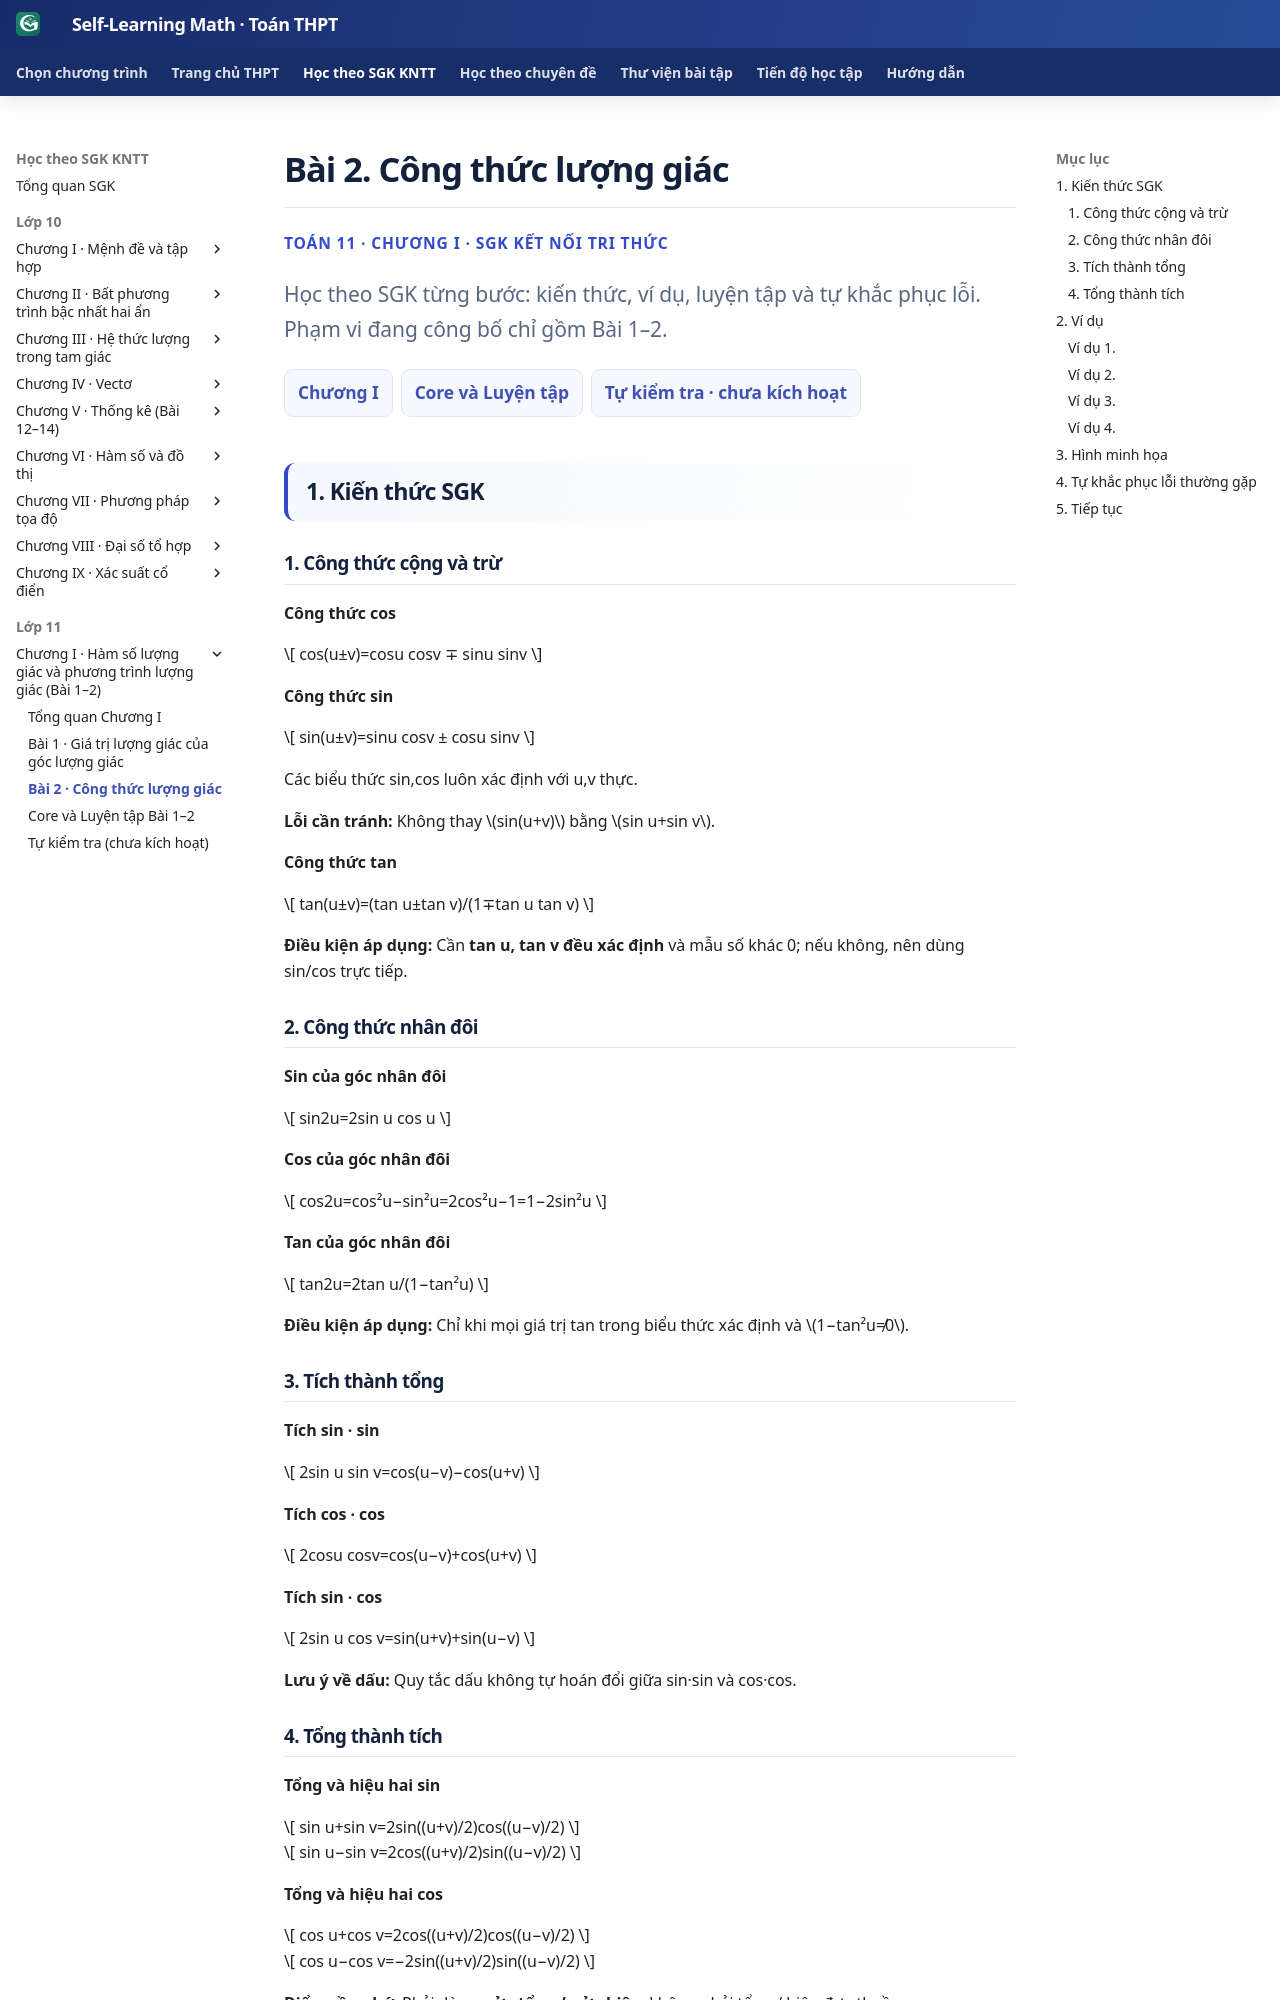

repository: TMA2015/roadmap-toan-thcs · page: thpt-preview/sgk/lop-11/chuong-i/bai-2/index.html · generator: mkdocs

# Bài 2. Công thức lượng giác

<div class="thpt-r4-screen" data-thpt-r4>
<p class="thpt-r4-eyebrow">TOÁN 11 · CHƯƠNG I · SGK KẾT NỐI TRI THỨC</p>
<p class="thpt-r4-lead">Học theo SGK từng bước: kiến thức, ví dụ, luyện tập và tự khắc phục lỗi. Phạm vi đang công bố chỉ gồm Bài 1–2.</p>
<nav class="thpt-r4-lesson-tabs"><a href="../">Chương I</a><a href="../luyen-tap/">Core và Luyện tập</a><a href="../tu-kiem-tra-chuong/">Tự kiểm tra · chưa kích hoạt</a></nav>
</div>

## 1. Kiến thức SGK

<span class="thpt-ap-knowledge-pilot" hidden aria-hidden="true"></span>

### 1. Công thức cộng và trừ

**Công thức cos**

\[
cos(u±v)=cosu cosv ∓ sinu sinv
\]

**Công thức sin**

\[
sin(u±v)=sinu cosv ± cosu sinv
\]

Các biểu thức sin,cos luôn xác định với u,v thực.

**Lỗi cần tránh:** Không thay \(sin(u+v)\) bằng \(sin u+sin v\).

**Công thức tan**

\[
tan(u±v)=(tan u±tan v)/(1∓tan u tan v)
\]

**Điều kiện áp dụng:** Cần **tan u, tan v đều xác định** và mẫu số khác 0; nếu không, nên dùng sin/cos trực tiếp.

### 2. Công thức nhân đôi

**Sin của góc nhân đôi**

\[
sin2u=2sin u cos u
\]

**Cos của góc nhân đôi**

\[
cos2u=cos²u−sin²u=2cos²u−1=1−2sin²u
\]

**Tan của góc nhân đôi**

\[
tan2u=2tan u/(1−tan²u)
\]

**Điều kiện áp dụng:** Chỉ khi mọi giá trị tan trong biểu thức xác định và \(1−tan²u≠0\).

### 3. Tích thành tổng

**Tích sin · sin**

\[
2sin u sin v=cos(u−v)−cos(u+v)
\]

**Tích cos · cos**

\[
2cosu cosv=cos(u−v)+cos(u+v)
\]

**Tích sin · cos**

\[
2sin u cos v=sin(u+v)+sin(u−v)
\]

**Lưu ý về dấu:** Quy tắc dấu không tự hoán đổi giữa sin·sin và cos·cos.

### 4. Tổng thành tích

**Tổng và hiệu hai sin**

\[
sin u+sin v=2sin((u+v)/2)cos((u−v)/2)
\]

\[
sin u−sin v=2cos((u+v)/2)sin((u−v)/2)
\]

**Tổng và hiệu hai cos**

\[
cos u+cos v=2cos((u+v)/2)cos((u−v)/2)
\]

\[
cos u−cos v=−2sin((u+v)/2)sin((u−v)/2)
\]

**Điểm cần nhớ:** Phải dùng **nửa tổng / nửa hiệu**, không phải tổng / hiệu đơn thuần.

## 2. Ví dụ

### Ví dụ 1.

Tính \(sin(π/3+π/6)=sinπ/2=1\). Theo công thức cộng: \((√3/2)(√3/2)+(1/2)(1/2)=1\). Trong khi \(sinπ/3+sinπ/6=(√3+1)/2\), khác 1: đây là hai biểu thức khác nhau. FIG02 mô tả ba tia tại 30°, 60°, 90°.

### Ví dụ 2.

Nếu \(cos u=3/5\), \(sin u=4/5\), thì \(cos2u=9/25−16/25=−7/25\), \(sin2u=24/25\). Dấu phụ thuộc vị trí của 2u, không chỉ của u; tự kiểm \((−7/25)²+(24/25)²=1\).

### Ví dụ 3.

\(2cos75° cos15°=cos90°+cos60°=1/2\). Không được lấy sin75°·sin15° và cho cùng công thức cộng dấu “+”.
